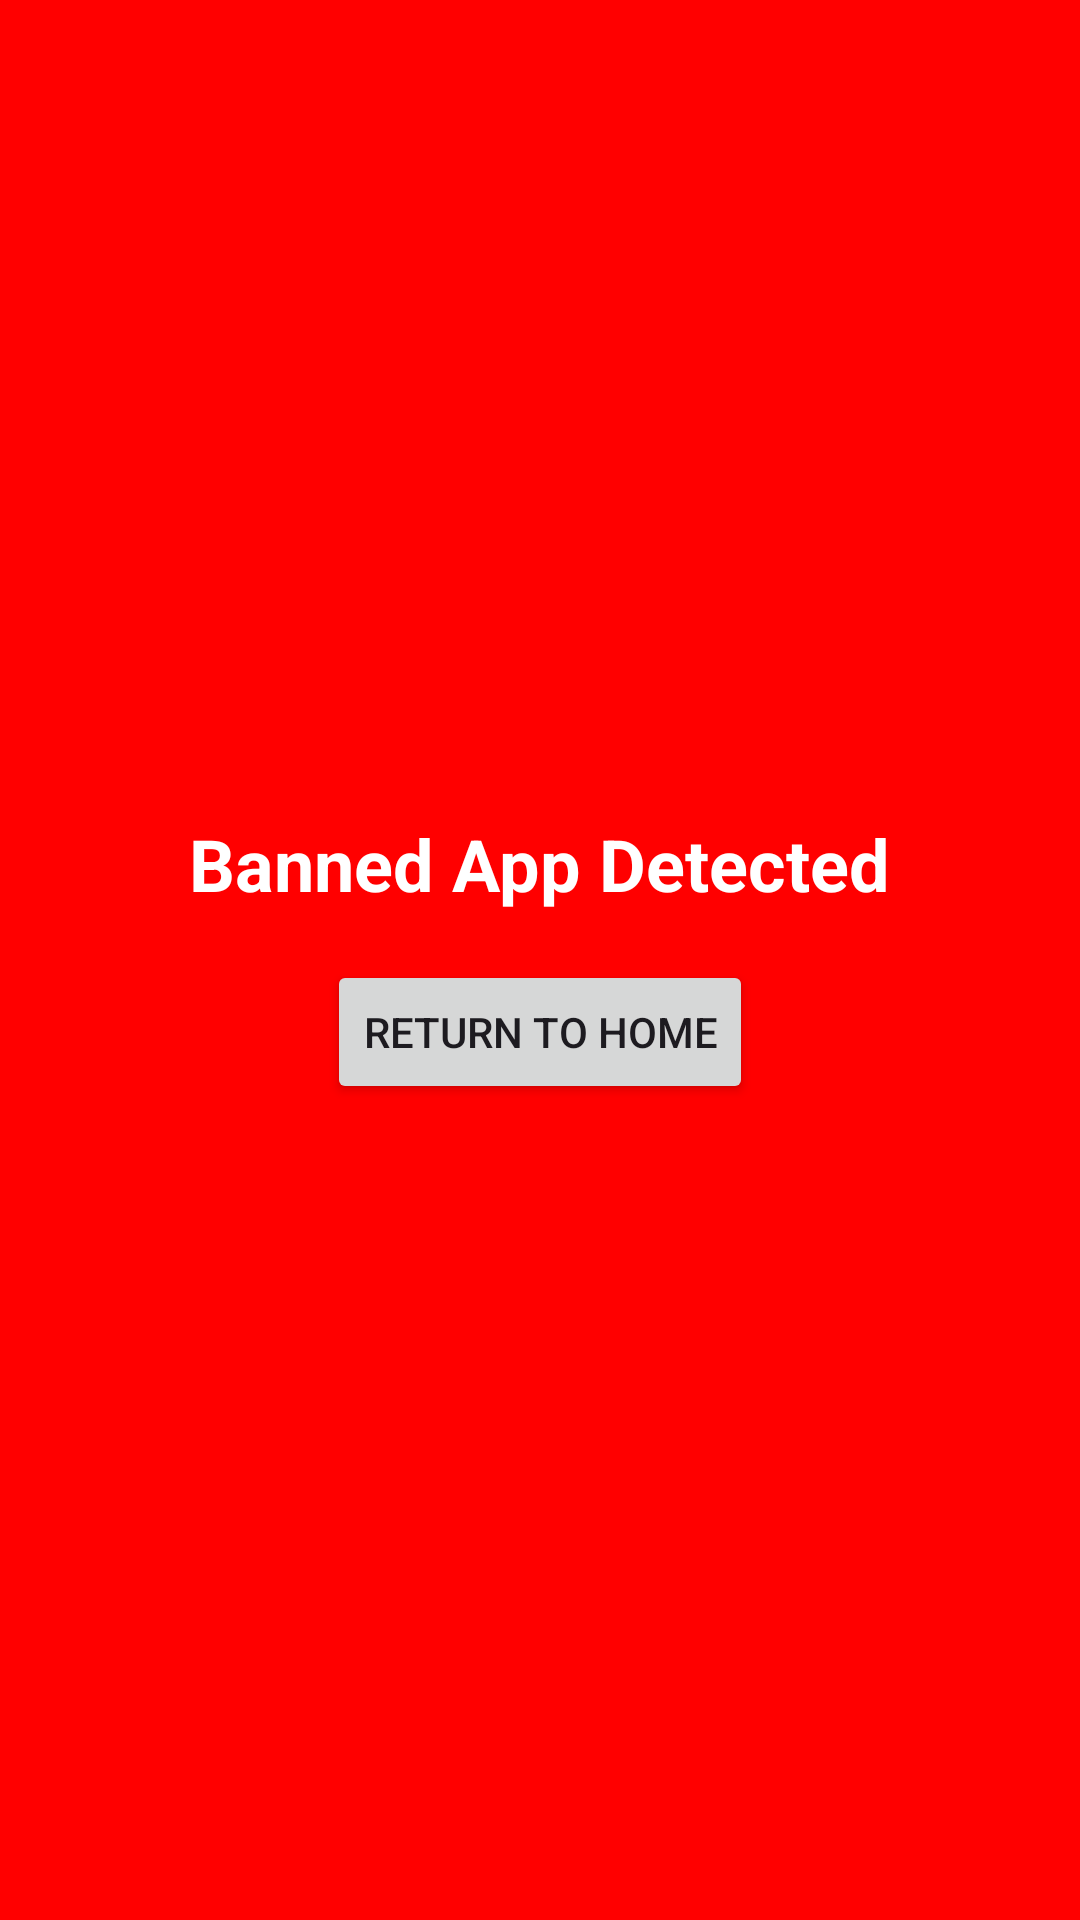

This screen was rendered from an Android layout file. Write that file and the resources it references.
<!-- AndroidManifest.xml: application theme Theme.SuhasApp -->
<!-- res/layout/activity_lock_screen.xml -->
<?xml version="1.0" encoding="utf-8"?>
<LinearLayout xmlns:android="http://schemas.android.com/apk/res/android"
    android:layout_width="match_parent"
    android:layout_height="match_parent"
    android:orientation="vertical"
    android:gravity="center"
    android:background="#FF0000"
    android:padding="16dp">

    <TextView
        android:id="@+id/warning_text"
        android:layout_width="wrap_content"
        android:layout_height="wrap_content"
        android:text="Banned App Detected"
        android:textColor="#FFFFFF"
        android:textSize="24sp"
        android:textStyle="bold" />

    <Button
        android:id="@+id/home_button"
        android:layout_width="wrap_content"
        android:layout_height="wrap_content"
        android:layout_marginTop="16dp"
        android:text="Return to Home" />

</LinearLayout>
<!-- resources referenced by this layout -->
<resources>
  <style name="Theme.SuhasApp" parent="Base.Theme.SuhasApp" />
  <style name="Base.Theme.SuhasApp" parent="Theme.Material3.DayNight.NoActionBar">
          
          
      </style>
</resources>
